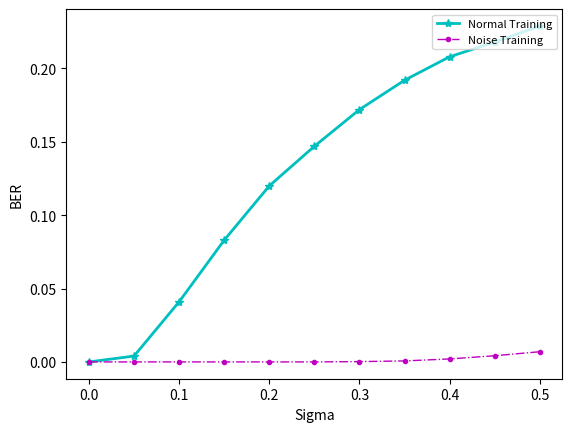

Python code for this plot:
import matplotlib.pyplot as plt
x = [0, 0.05, 0.1, 0.15, 0.2, 0.25, 0.3, 0.35, 0.4, 0.45, 0.5]
y1 = [0, 0.004, 0.041, 0.083, 0.120, 0.147, 0.172, 0.192, 0.208, 0.218, 0.229]
y2 = [0, 0, 0, 0, 0, 0.00000814, 0.000217, 0.000681, 0.00204, 0.00422, 0.00696]

z1 = [21.516, 9.403, 8.840, 8.212, 7.740,
      7.497, 7.279, 7.127, 7.033, 7.016, 6.936]
z2 = [18.898+2, 18.898+2, 18.903+2, 18.905+1, 18.891,
      18.346, 17.326, 15.384, 12.768, 10.779, 9.843]

plt.plot(x, y1,"c*-", label="Normal Training", linewidth=2)
plt.plot(x, y2, "m.-.",label="Noise Training", linewidth=1)
plt.xlabel("Sigma")
plt.ylabel("BER")
plt.legend(loc='upper right', fontsize=8)

plt.show()
